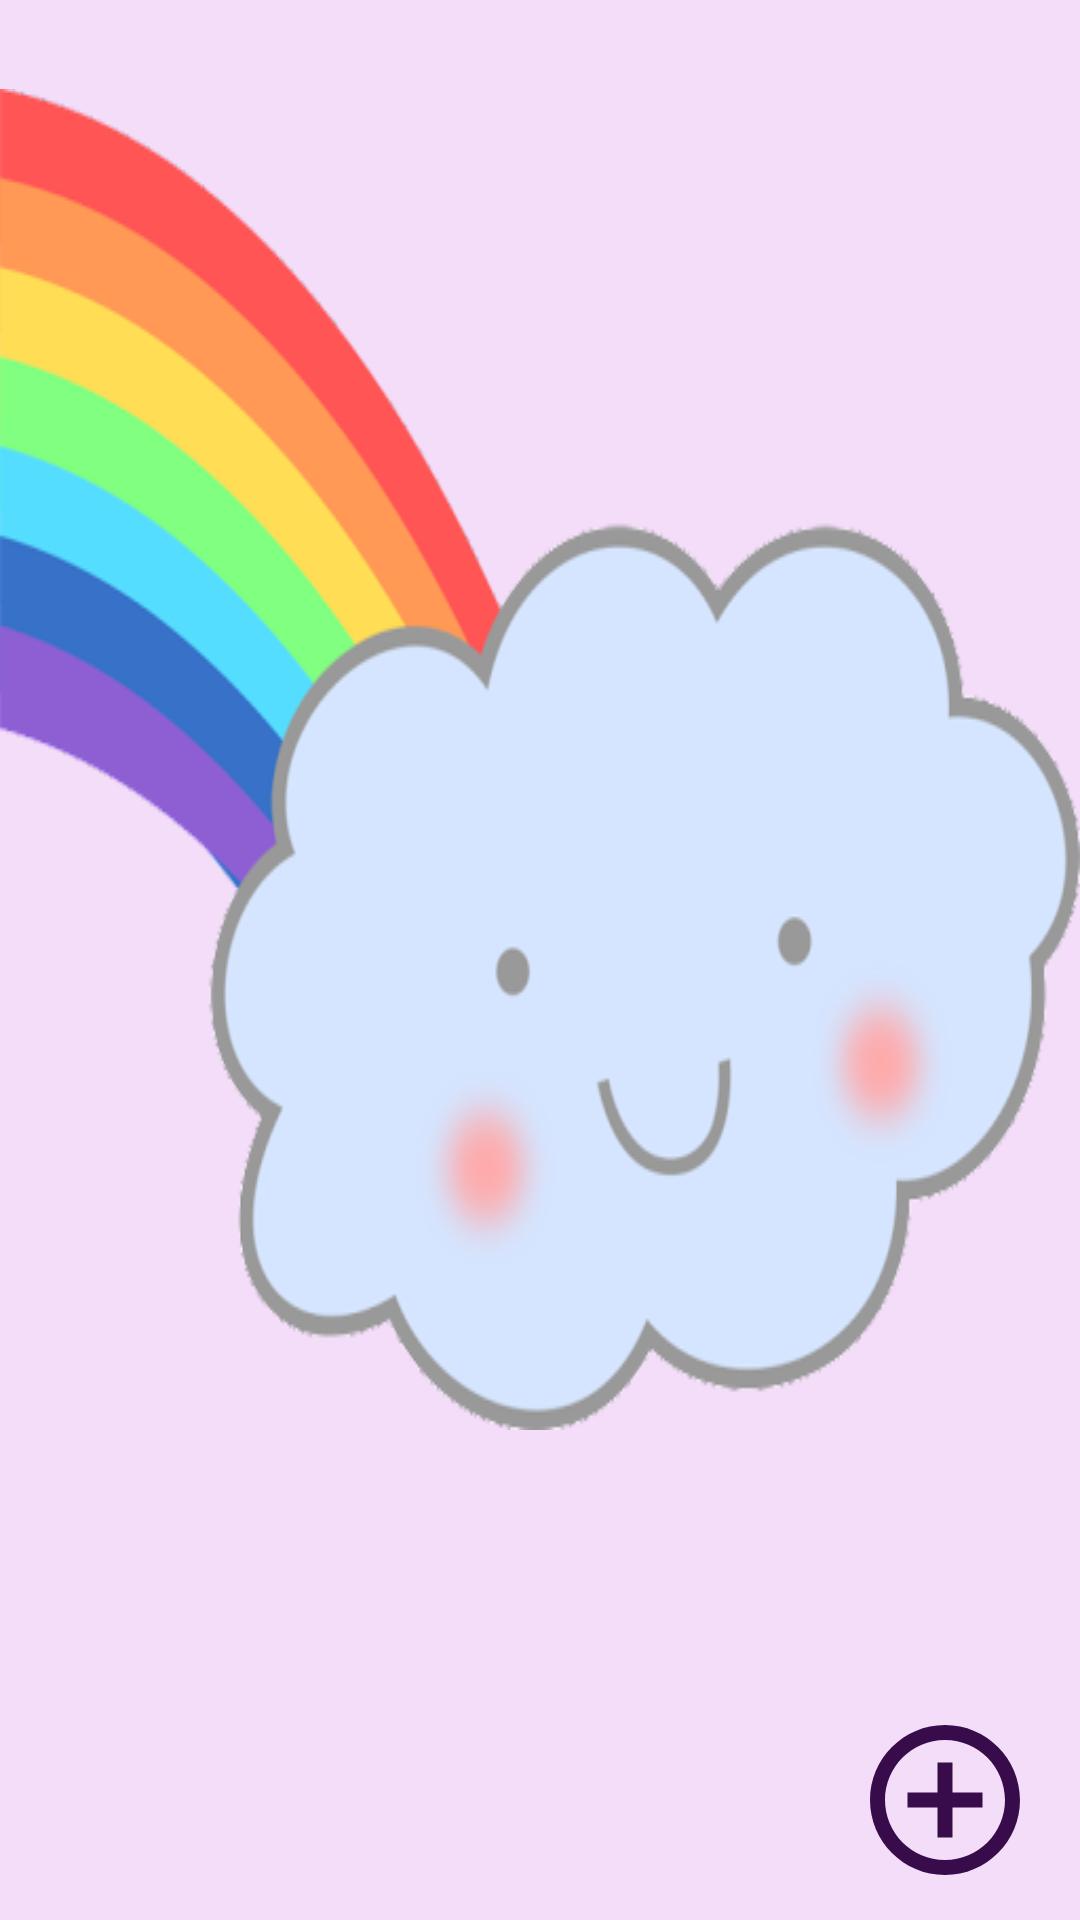

Reconstruct the res/layout file that produces this screen, plus the resources it refers to.
<!-- AndroidManifest.xml: application theme Theme.NotePad -->
<!-- res/layout/activity_main.xml -->
<?xml version="1.0" encoding="utf-8"?>
<androidx.constraintlayout.widget.ConstraintLayout xmlns:android="http://schemas.android.com/apk/res/android"
    xmlns:app="http://schemas.android.com/apk/res-auto"
    xmlns:tools="http://schemas.android.com/tools"
    android:layout_width="match_parent"
    android:layout_height="match_parent"
    android:background="@color/light_lightPurple"
    android:orientation="vertical"
    tools:context=".Controller.MainActivity">


    <ImageView
        android:id="@+id/imageView4"
        android:layout_width="0dp"
        android:layout_height="wrap_content"
        android:layout_marginTop="150dp"
        android:layout_marginBottom="214dp"
        android:background="@drawable/cute"
        app:layout_constraintBottom_toTopOf="@+id/iv_add_note"
        app:layout_constraintEnd_toEndOf="parent"
        app:layout_constraintStart_toStartOf="parent"
        app:layout_constraintTop_toTopOf="parent" />
    


    <ListView
        android:id="@+id/lv_list_notes"
        android:layout_width="0dp"
        android:layout_height="wrap_content"
        android:layout_margin="15dp"
        android:layout_weight="1"
        android:background="@drawable/rounded_corners"
        android:scrollbars="vertical"
        app:layout_constraintEnd_toEndOf="parent"
        app:layout_constraintHorizontal_bias="1.0"
        app:layout_constraintStart_toStartOf="parent"
        app:layout_constraintTop_toTopOf="parent" />

    <ImageView
        android:id="@+id/iv_add_note"
        android:layout_width="60dp"
        android:layout_height="60dp"
        android:layout_marginEnd="15dp"
        android:layout_marginBottom="10dp"
        android:src="@drawable/ic_baseline_add_circle_outline_24"
        app:layout_constraintBottom_toBottomOf="parent"
        app:layout_constraintEnd_toEndOf="parent"
        />




</androidx.constraintlayout.widget.ConstraintLayout>
<!-- resources referenced by this layout -->
<resources>
  <color name="light_lightPurple">#4AD689E9</color>
  <!-- drawable cute: png bitmap (drawable, 51331 bytes) -->
  <!-- drawable ic_baseline_add_circle_outline_24 (drawable) -->
  <vector android:height="24dp" android:tint="#380B4A"
      android:viewportHeight="24" android:viewportWidth="24"
      android:width="24dp" xmlns:android="http://schemas.android.com/apk/res/android">
      <path android:fillColor="@android:color/white" android:pathData="M13,7h-2v4L7,11v2h4v4h2v-4h4v-2h-4L13,7zM12,2C6.48,2 2,6.48 2,12s4.48,10 10,10 10,-4.48 10,-10S17.52,2 12,2zM12,20c-4.41,0 -8,-3.59 -8,-8s3.59,-8 8,-8 8,3.59 8,8 -3.59,8 -8,8z"/>
  </vector>
  <!-- drawable rounded_corners (drawable) -->
  <?xml version="1.0" encoding="utf-8"?>
  <selector xmlns:android="http://schemas.android.com/apk/res/android">
      <item>
          <shape android:shape="rectangle">
              <solid android:color="@color/background_listview"/>
                  <corners android:radius="5dp"/>
          </shape>
      </item>
  </selector>
  <style name="Theme.NotePad" parent="Theme.MaterialComponents.DayNight.DarkActionBar">
          
          <item name="colorPrimary">@color/light_purple</item>
          <item name="colorPrimaryVariant">@color/light_purple</item>
          <item name="colorOnPrimary">@color/white</item>
          
          <item name="colorSecondary">@color/teal_200</item>
          <item name="colorSecondaryVariant">@color/teal_700</item>
          <item name="colorOnSecondary">@color/black</item>
          
          <item name="android:statusBarColor" tools:targetApi="l">?attr/colorPrimaryVariant</item>
          
      </style>
  <color name="background_listview">#37E9B3EF</color>
  <color name="light_purple">#BA55D3</color>
  <color name="white">#FFFFFFFF</color>
  <color name="teal_200">#FF03DAC5</color>
  <color name="teal_700">#FF018786</color>
  <color name="black">#FF000000</color>
</resources>
